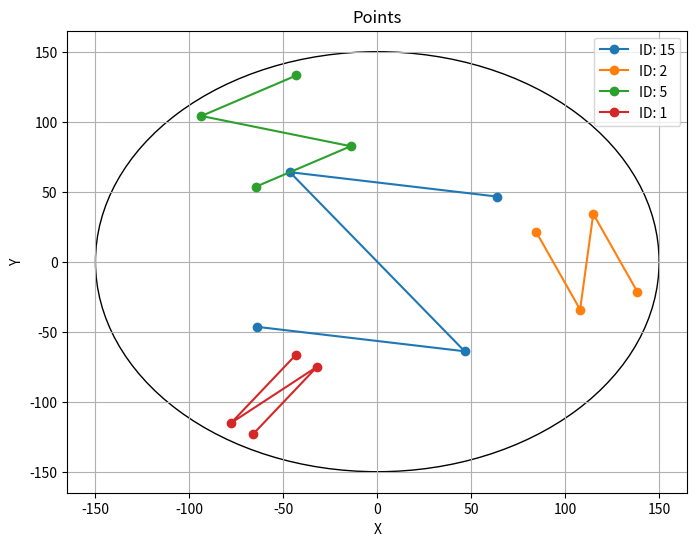

The matplotlib source for this figure:
import matplotlib.pyplot as plt
from matplotlib.patches import Circle

input_str = """
id: 15
-63.965568 -46.508228
46.508228 -63.965568
-46.508228 63.965568
63.965568 46.508228

id: 2
138.363329 -21.344534
114.952758 34.167142
107.958070 -34.167142
84.547499 21.344534

id: 5
-43.076477 133.047367
-93.611434 104.100429
-14.129540 82.512411
-64.664496 53.565473

id: 1
-66.253159 -123.330933
-31.953447 -74.930500
-77.791822 -115.153881
-43.492110 -66.753449
"""




# Split the input text into blocks based on the 'id:' label
point_blocks = input_str.strip().split('id:')[1:]



# Set up Matplotlib figure and axes
plt.figure(figsize=(8, 6))
plt.xlabel('X')
plt.ylabel('Y')
plt.title('Points')




# Draw a circle centered at (0, 0) with a radius of 150
circle = Circle((0, 0), 150, edgecolor='black', facecolor='white')
plt.gca().add_patch(circle)




# Iterate over the point blocks and plot them
for block in point_blocks:
    lines = block.strip().split('\n')
    points = [list(map(float, line.split())) for line in lines[1:]]
    points = [[point[0], point[1]] for point in points]  # We only need X and Y coordinates
    points = list(zip(*points))
    plt.plot(points[0], points[1], marker='o', label=f'ID: {lines[0]}')

plt.legend()
plt.grid(True)
plt.show()
